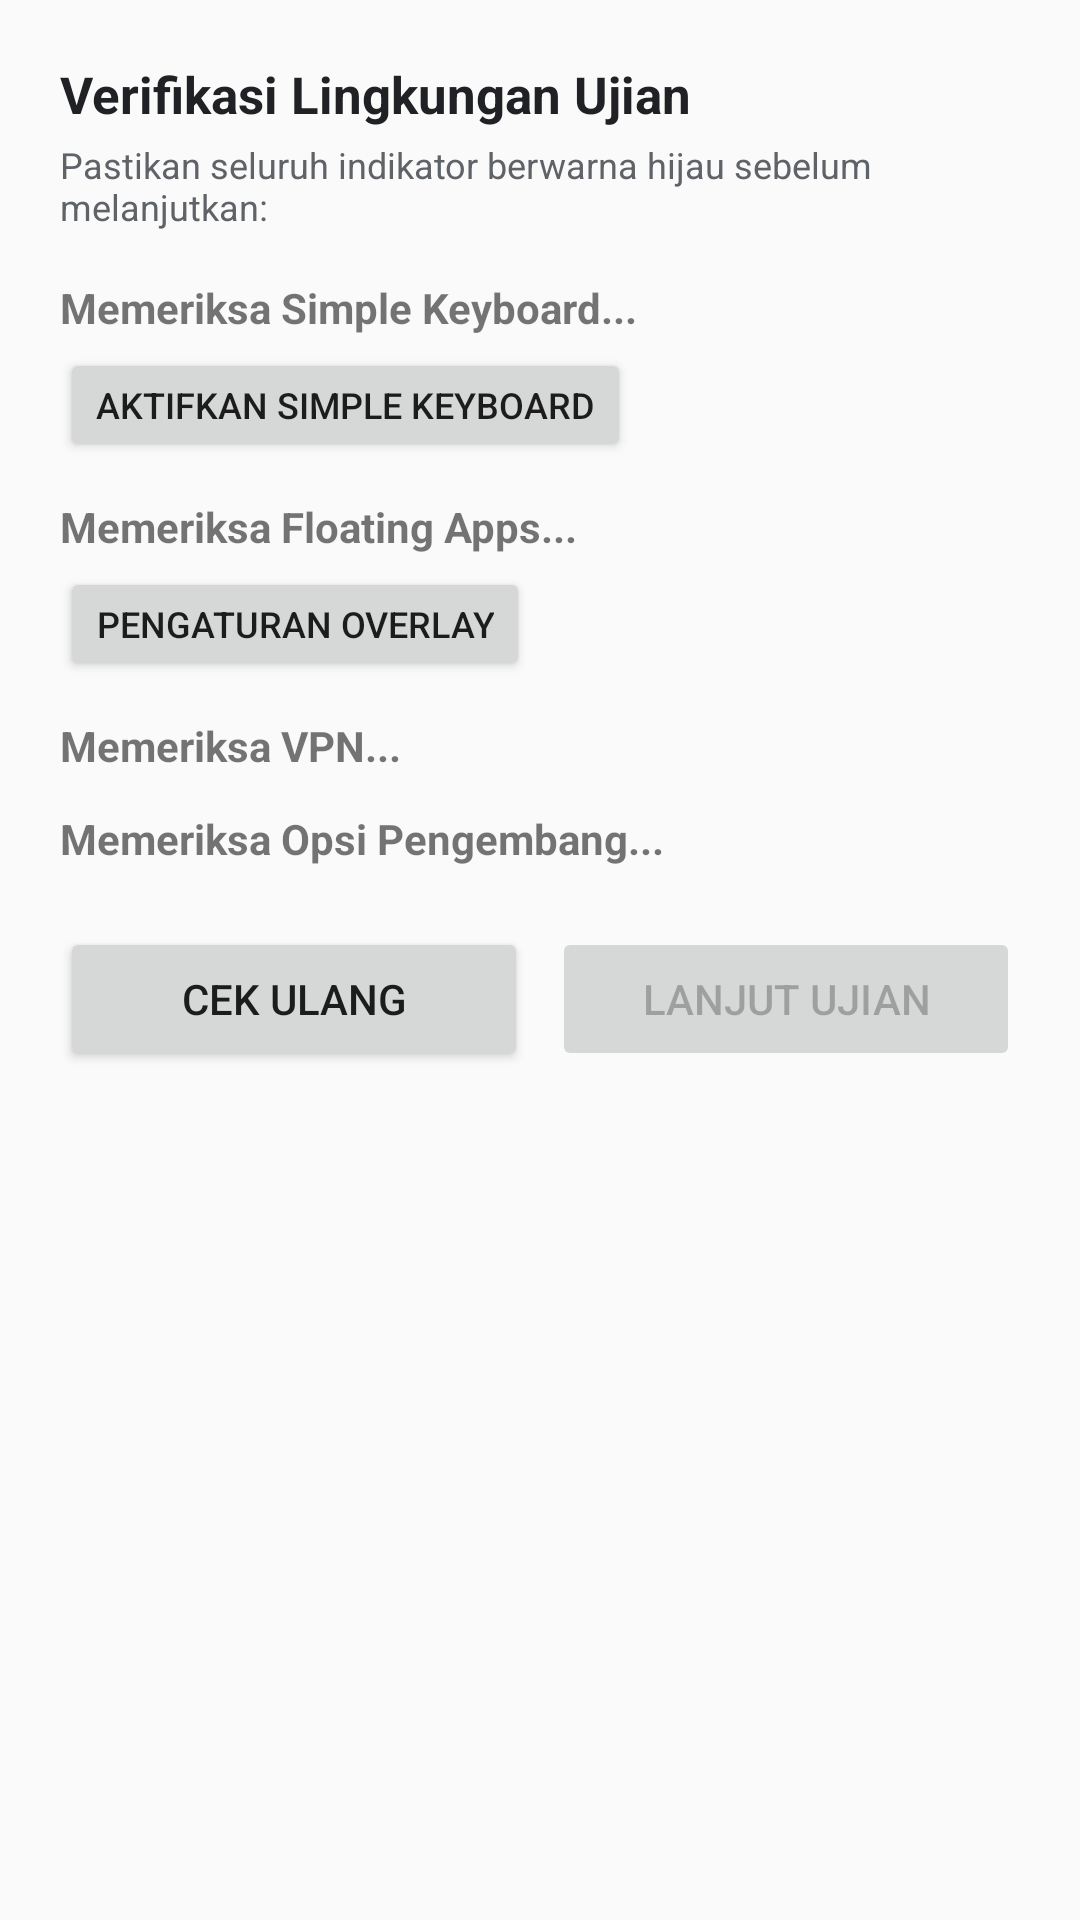

This screen was rendered from an Android layout file. Write that file and the resources it references.
<!-- AndroidManifest.xml: application theme Theme.AppCompat.Light.NoActionBar -->
<!-- res/layout/dialog_security_check.xml -->
<?xml version="1.0" encoding="utf-8"?>

<ScrollView xmlns:android="http://schemas.android.com/apk/res/android"
    android:layout_width="match_parent"
    android:layout_height="wrap_content">
    <LinearLayout
        android:orientation="vertical"
        android:padding="20dp"
        android:layout_width="match_parent"
        android:layout_height="wrap_content">
        <TextView
            android:textSize="17sp"
            android:textStyle="bold"
            android:textColor="#202124"
            android:layout_width="wrap_content"
            android:layout_height="wrap_content"
            android:layout_marginBottom="4dp"
            android:text="Verifikasi Lingkungan Ujian"/>
        <TextView
            android:textSize="12sp"
            android:textColor="#5f6368"
            android:layout_width="wrap_content"
            android:layout_height="wrap_content"
            android:layout_marginBottom="16dp"
            android:text="Pastikan seluruh indikator berwarna hijau sebelum melanjutkan:"/>
        <TextView
            android:textSize="14sp"
            android:textStyle="bold"
            android:id="@+id/tvStatusKeyboard"
            android:layout_width="wrap_content"
            android:layout_height="wrap_content"
            android:layout_marginBottom="4dp"
            android:text="Memeriksa Simple Keyboard..."/>
        <Button
            android:textSize="12sp"
            android:id="@+id/btnFixKeyboard"
            android:layout_width="wrap_content"
            android:layout_height="38dp"
            android:layout_marginBottom="12dp"
            android:text="Aktifkan Simple Keyboard"/>
        <TextView
            android:textSize="14sp"
            android:textStyle="bold"
            android:id="@+id/tvStatusOverlay"
            android:layout_width="wrap_content"
            android:layout_height="wrap_content"
            android:layout_marginBottom="4dp"
            android:text="Memeriksa Floating Apps..."/>
        <Button
            android:textSize="12sp"
            android:id="@+id/btnFixOverlay"
            android:layout_width="wrap_content"
            android:layout_height="38dp"
            android:layout_marginBottom="12dp"
            android:text="Pengaturan Overlay"/>
        <TextView
            android:textSize="14sp"
            android:textStyle="bold"
            android:id="@+id/tvStatusVpn"
            android:layout_width="wrap_content"
            android:layout_height="wrap_content"
            android:layout_marginBottom="12dp"
            android:text="Memeriksa VPN..."/>
        <TextView
            android:textSize="14sp"
            android:textStyle="bold"
            android:id="@+id/tvStatusDevMode"
            android:layout_width="wrap_content"
            android:layout_height="wrap_content"
            android:layout_marginBottom="20dp"
            android:text="Memeriksa Opsi Pengembang..."/>
        <LinearLayout
            android:orientation="horizontal"
            android:layout_width="match_parent"
            android:layout_height="wrap_content">
            <Button
                android:id="@+id/btnRefresh"
                android:layout_width="0dp"
                android:layout_height="wrap_content"
                android:text="Cek Ulang"
                android:layout_weight="1"
                android:layout_marginEnd="8dp"
                style="?attr/materialButtonOutlinedStyle"/>
            <Button
                android:enabled="false"
                android:id="@+id/btnProceed"
                android:layout_width="0dp"
                android:layout_height="wrap_content"
                android:text="Lanjut Ujian"
                android:layout_weight="1"/>
        </LinearLayout>
    </LinearLayout>
</ScrollView>
<!-- resources referenced by this layout -->
<resources>

</resources>
